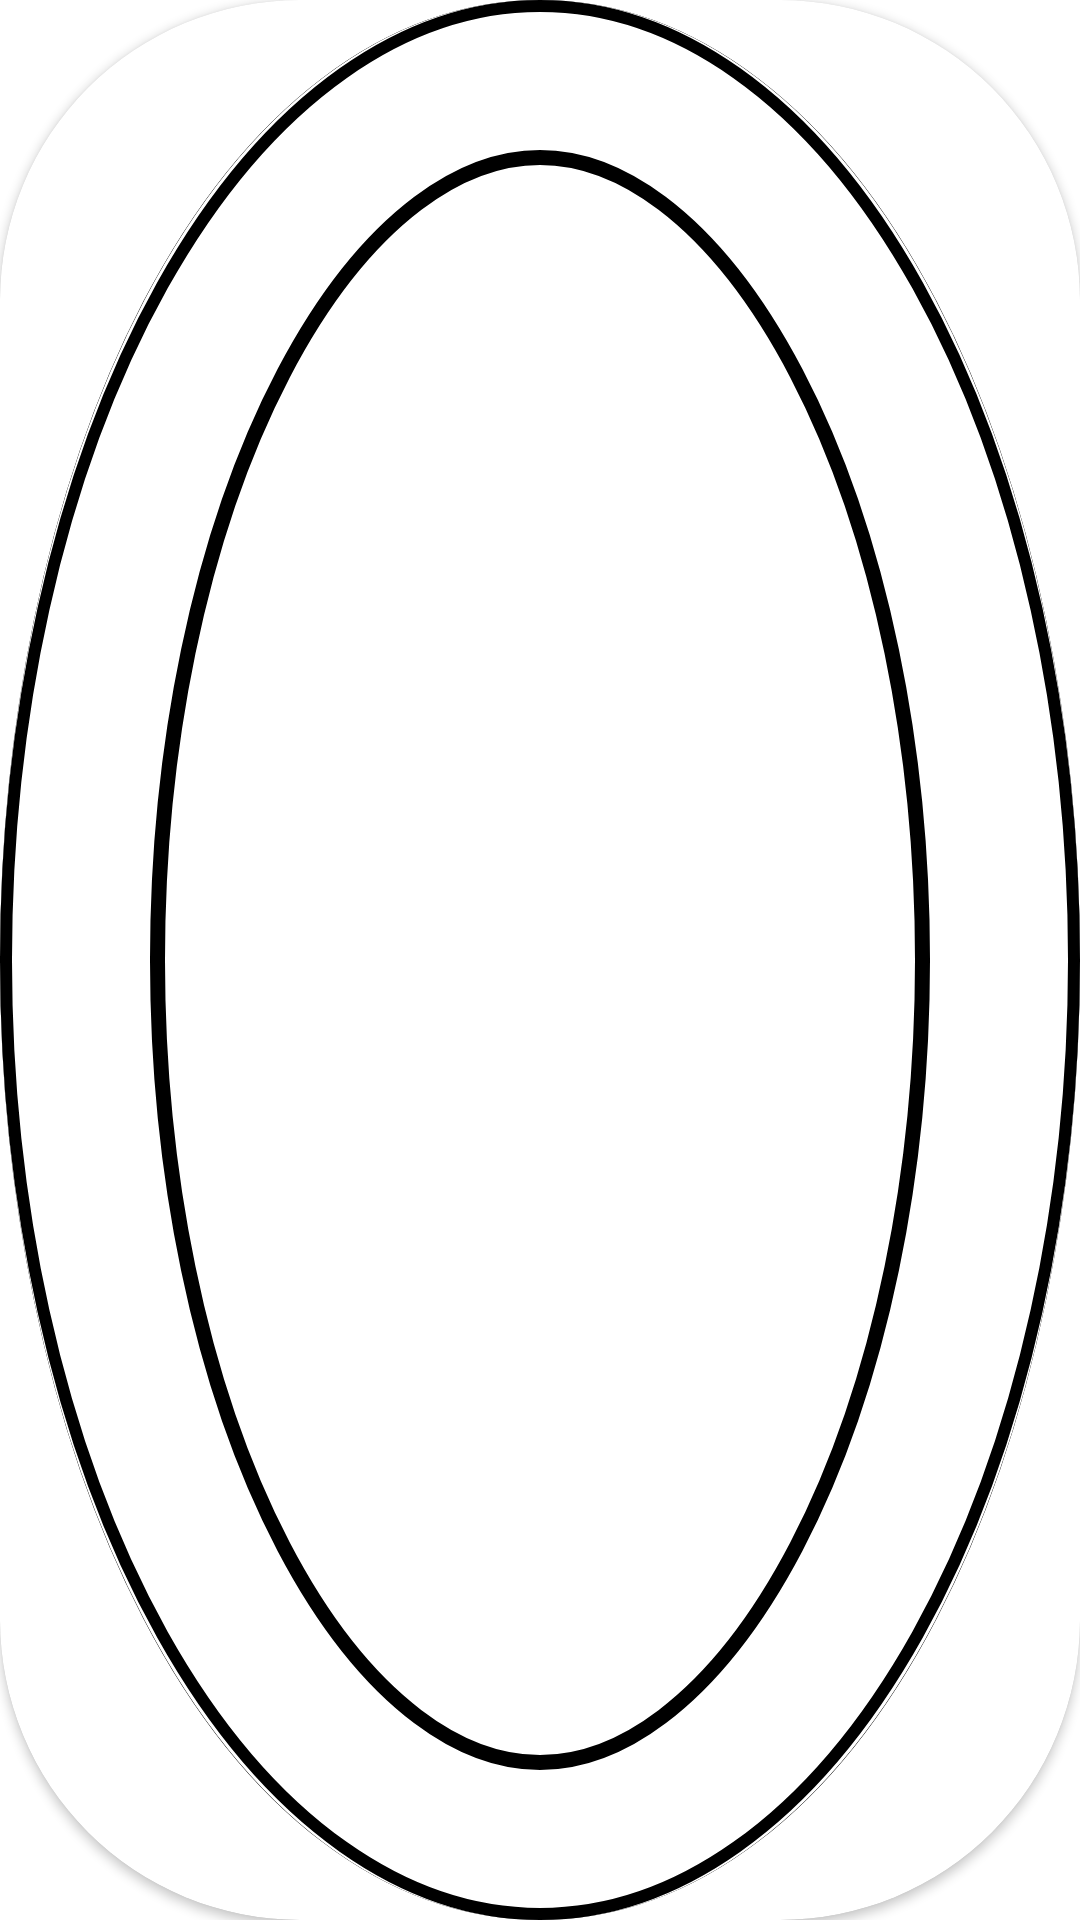

Reconstruct the res/layout file that produces this screen, plus the resources it refers to.
<!-- AndroidManifest.xml: application theme Theme.MemoryGame -->
<!-- res/layout/board_button_item.xml -->
<?xml version="1.0" encoding="utf-8"?>
<android.support.v7.widget.CardView
    xmlns:app="http://schemas.android.com/apk/res-auto"
    xmlns:android="http://schemas.android.com/apk/res/android"
    android:id="@+id/card_view_for_image"
    android:foreground="@drawable/shape"
    android:layout_margin="2dp"
    android:layout_width="200dp"
    android:layout_height="200dp"
    app:cardCornerRadius="100dp">

    <ImageView
        android:id="@+id/rounded_image_view"
        android:layout_width="match_parent"
        android:layout_height="match_parent"
        android:scaleType="centerCrop"
        android:src="@drawable/camel"
        />

</android.support.v7.widget.CardView>
<!-- resources referenced by this layout -->
<resources>
  <!-- drawable shape (drawable) -->
  <?xml version="1.0" encoding="utf-8"?>
  <layer-list xmlns:android="http://schemas.android.com/apk/res/android">
      <item>
          <shape android:shape="oval">
              <stroke
                  android:width="55dp"
                  android:color="@color/black" />
          </shape>
      </item>
      <item>
          <shape android:shape="oval">
              <stroke
                  android:width="50dp"
                  android:color="@color/white" />
          </shape>
      </item>
      <item>
          <shape android:shape="oval">
              <stroke
                  android:width="4dp"
                  android:color="@color/black" />
          </shape>
      </item>
  </layer-list>
  <style name="Theme.MemoryGame" parent="Theme.MaterialComponents.Light.NoActionBar">
          <item name="android:statusBarColor" tools:targetApi="l">?attr/colorPrimaryVariant</item>
          <item name="colorPrimary">@color/purple_500</item>
          <item name="colorPrimaryVariant">@color/purple_700</item>
          <item name="colorOnPrimary">@color/white</item>
          <item name="colorSecondary">@color/teal_200</item>
          <item name="colorSecondaryVariant">@color/teal_700</item>
          <item name="colorOnSecondary">@color/black</item>
          <item name="colorError">#F44336</item>
          <item name="colorOnError">#FFFFFF</item>
          <item name="colorSurface">#FFFFFF</item>
          <item name="colorOnSurface">#212121</item>
          <item name="colorOnBackground">#212121</item>
      </style>
  <color name="black">#FF000000</color>
  <color name="white">#FFFFFFFF</color>
  <color name="purple_500">#FF6200EE</color>
  <color name="purple_700">#FF3700B3</color>
  <color name="teal_200">#FF03DAC5</color>
  <color name="teal_700">#FF018786</color>
</resources>
